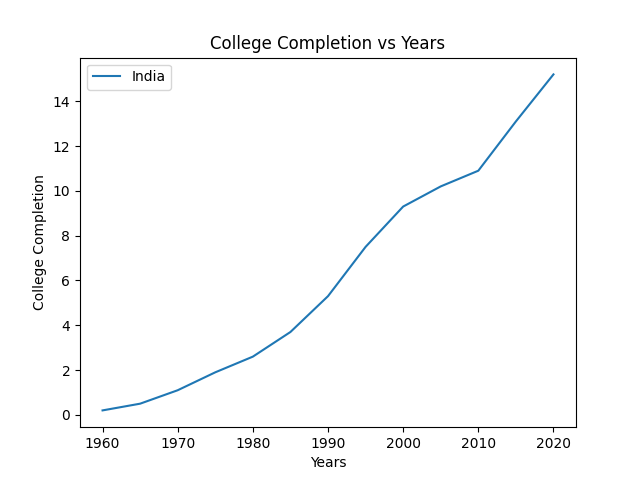

Source data for this figure (header and first rows):
Country, year, Years, College Completion
India, 1960, 1960, 0.2
India, 1961, 1961, 0.26
India, 1962, 1962, 0.32
India, 1963, 1963, 0.38
India, 1964, 1964, 0.44
India, 1965, 1965, 0.5
India, 1966, 1966, 0.62
India, 1967, 1967, 0.74
India, 1968, 1968, 0.86
India, 1969, 1969, 0.98
India, 1970, 1970, 1.1
India, 1971, 1971, 1.26
India, 1972, 1972, 1.42
India, 1973, 1973, 1.58
India, 1974, 1974, 1.74
India, 1975, 1975, 1.9
India, 1976, 1976, 2.04
India, 1977, 1977, 2.18
India, 1978, 1978, 2.32
India, 1979, 1979, 2.46
India, 1980, 1980, 2.6
India, 1981, 1981, 2.82
India, 1982, 1982, 3.04
India, 1983, 1983, 3.26
India, 1984, 1984, 3.48
India, 1985, 1985, 3.7
India, 1986, 1986, 4.02
India, 1987, 1987, 4.34
India, 1988, 1988, 4.66
India, 1989, 1989, 4.98
India, 1990, 1990, 5.3
India, 1991, 1991, 5.74
India, 1992, 1992, 6.18
India, 1993, 1993, 6.62
India, 1994, 1994, 7.06
India, 1995, 1995, 7.5
India, 1996, 1996, 7.86
India, 1997, 1997, 8.22
India, 1998, 1998, 8.58
India, 1999, 1999, 8.94
India, 2000, 2000, 9.3
India, 2001, 2001, 9.48
India, 2002, 2002, 9.66
India, 2003, 2003, 9.84
India, 2004, 2004, 10.02
India, 2005, 2005, 10.2
India, 2006, 2006, 10.34
India, 2007, 2007, 10.48
India, 2008, 2008, 10.62
India, 2009, 2009, 10.76
India, 2010, 2010, 10.9
India, 2011, 2011, 11.34
India, 2012, 2012, 11.78
India, 2013, 2013, 12.22
India, 2014, 2014, 12.66
India, 2015, 2015, 13.1
India, 2016, 2016, 13.52
India, 2017, 2017, 13.94
India, 2018, 2018, 14.36
India, 2019, 2019, 14.78
... 1 more rows
